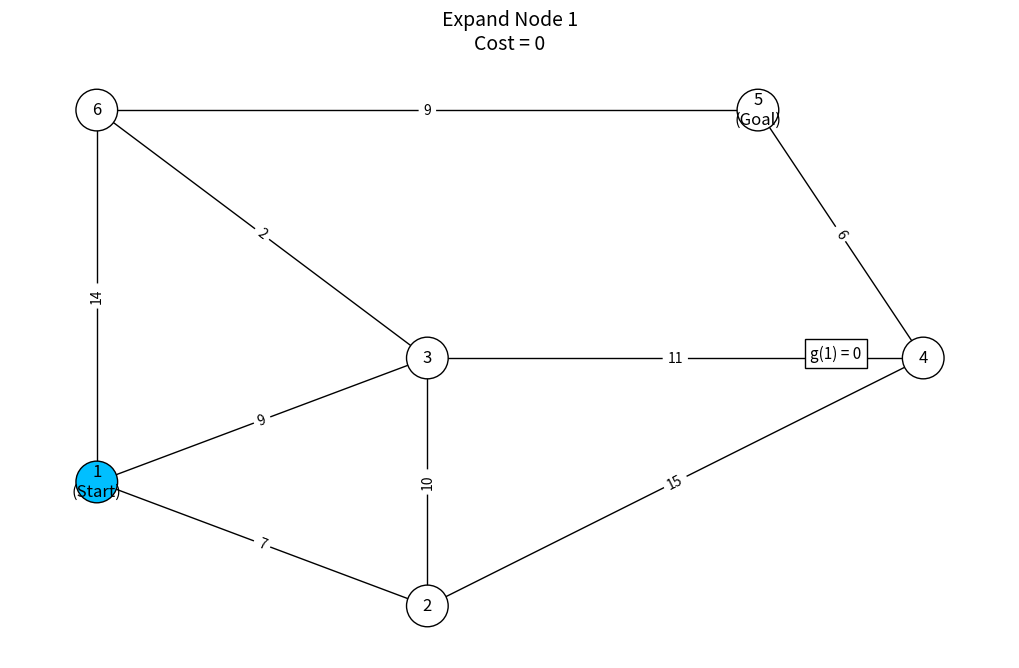
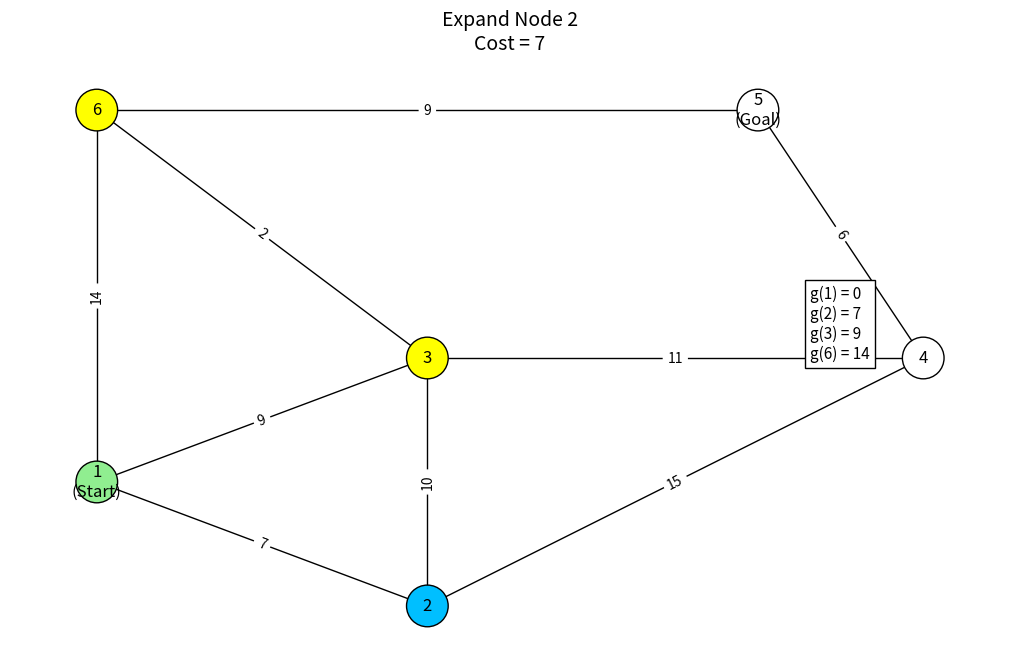
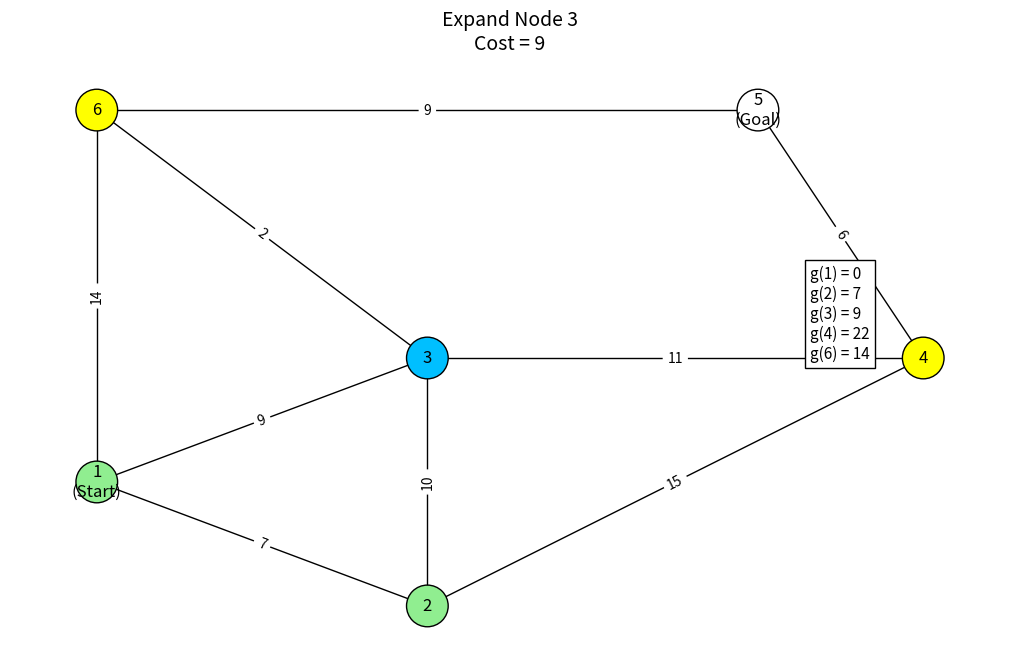
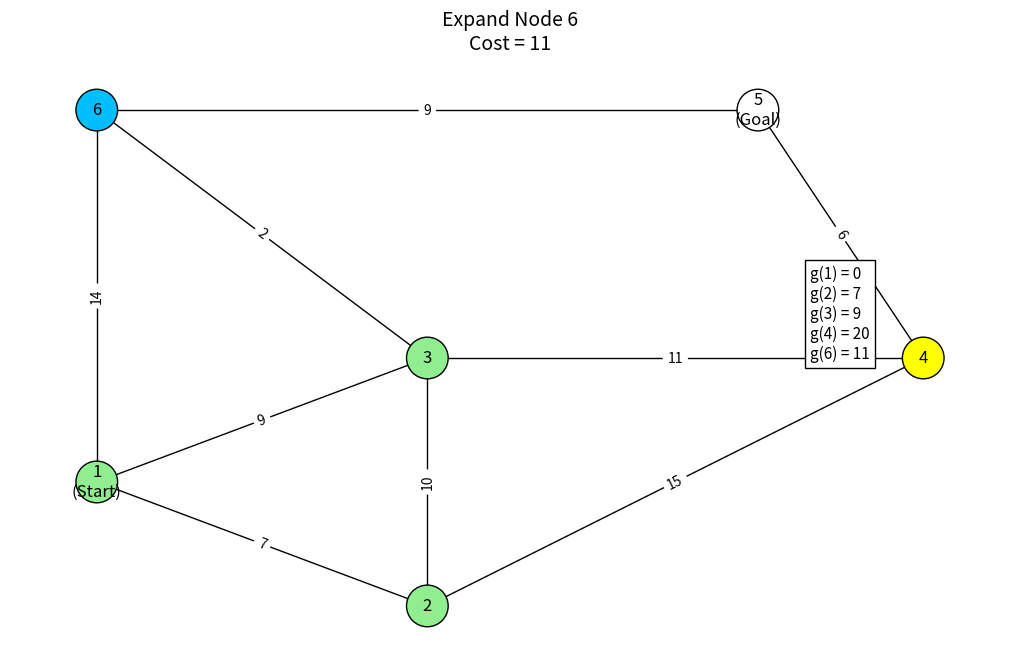
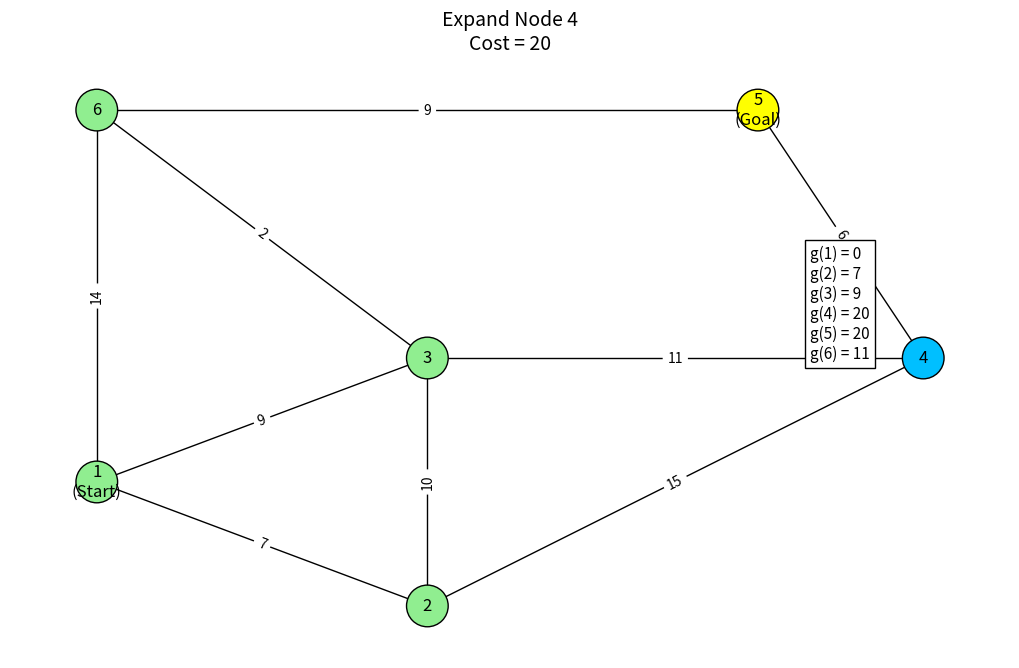
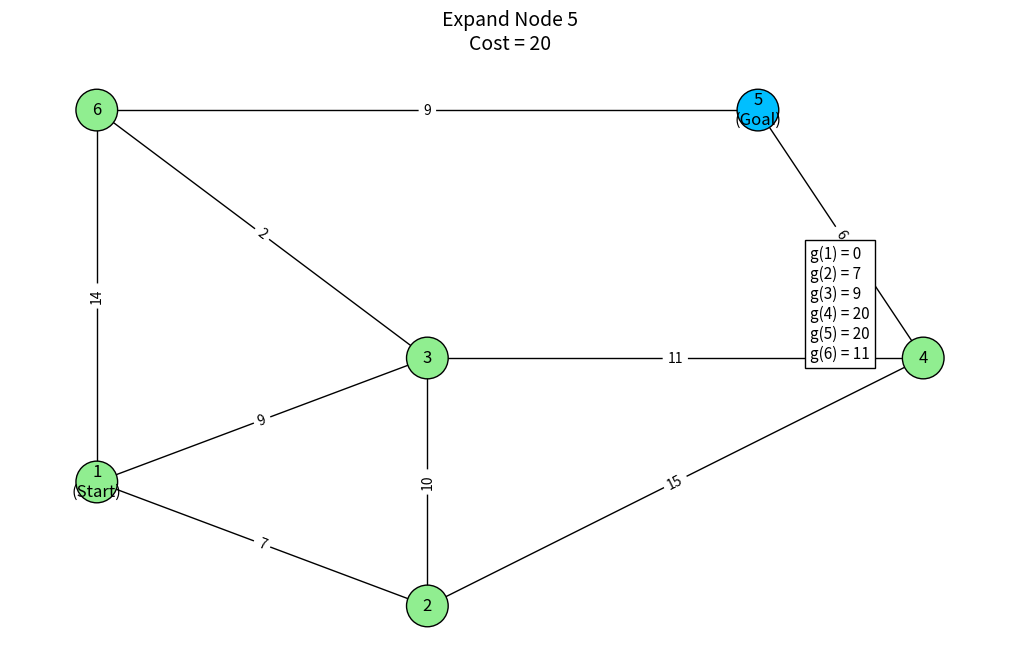
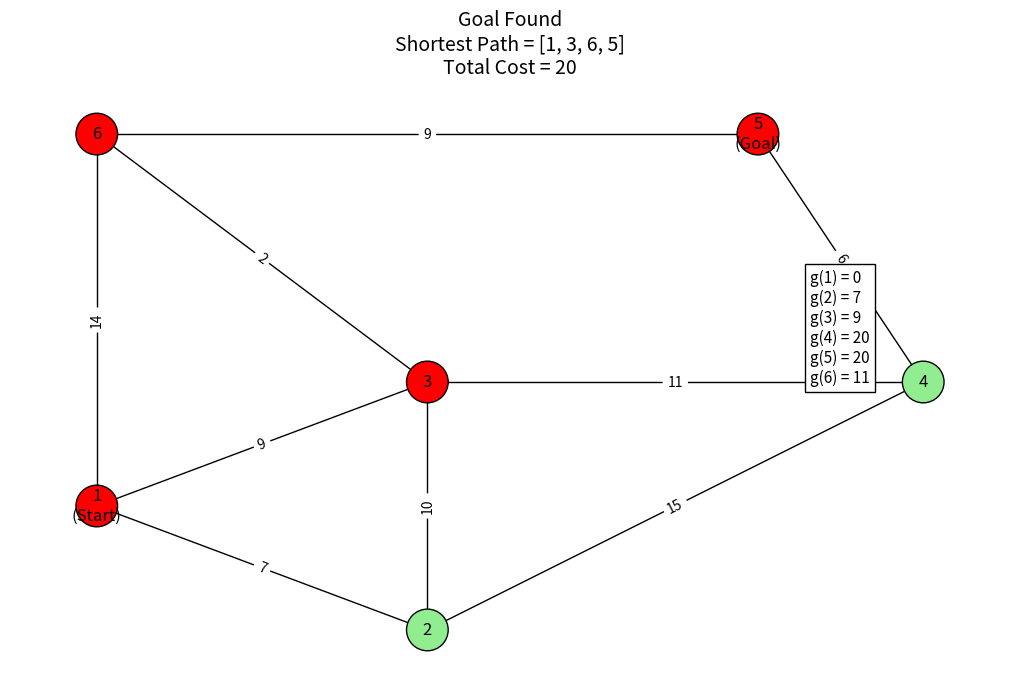

Generate these figures, in order, with matplotlib:





import heapq
import networkx as nx
import matplotlib.pyplot as plt

# -------------------------
# Graph Definition
# -------------------------
graph = {
    1: [(2,7), (3,9), (6,14)],
    2: [(1,7), (3,10), (4,15)],
    3: [(1,9), (2,10), (4,11), (6,2)],
    4: [(2,15), (3,11), (5,6)],
    5: [(4,6), (6,9)],
    6: [(1,14), (3,2), (5,9)]
}

# -------------------------
# Node Positions
# -------------------------
pos = {
    1:(0,0),
    2:(2,-1),
    3:(2,1),
    4:(5,1),
    5:(4,3),
    6:(0,3)
}

# -------------------------
# Node Labels
# -------------------------
labels = {
    1:"1\n(Start)",
    2:"2",
    3:"3",
    4:"4",
    5:"5\n(Goal)",
    6:"6"
}

# -------------------------
# Create Graph
# -------------------------
G = nx.Graph()

for u in graph:
    for v,w in graph[u]:
        if not G.has_edge(u,v):
            G.add_edge(u,v,weight=w)

# -------------------------
# Draw Function
# -------------------------
def draw(current, visited, frontier, path, costs, title):

    plt.clf()

    colors=[]

    for node in G.nodes():

        if node in path:
            colors.append("red")

        elif node==current:
            colors.append("deepskyblue")

        elif node in visited:
            colors.append("lightgreen")

        elif node in frontier:
            colors.append("yellow")

        else:
            colors.append("white")

    nx.draw(
        G,
        pos,
        with_labels=False,
        node_color=colors,
        node_size=900,
        edgecolors="black"
    )

    nx.draw_networkx_labels(G,pos,labels)

    nx.draw_networkx_edge_labels(
        G,
        pos,
        edge_labels=nx.get_edge_attributes(G,"weight")
    )

    txt="\n".join(
        [f"g({k}) = {v}" for k,v in sorted(costs.items())]
    )

    plt.gcf().text(
        0.80,
        0.50,
        txt,
        fontsize=11,
        bbox=dict(facecolor="white",edgecolor="black")
    )

    plt.title(title,fontsize=14)

    plt.axis("off")

    plt.pause(2)

# -------------------------
# Uniform Cost Search
# -------------------------

pq=[(0,1,[1])]

visited={}

costs={1:0}

final=[]

plt.figure(figsize=(10,6))

while pq:

    frontier={node for _,node,_ in pq}

    cost,node,path=heapq.heappop(pq)

    if node in visited:
        continue

    visited[node]=cost

    draw(
        node,
        visited,
        frontier,
        [],
        costs,
        f"Expand Node {node}\nCost = {cost}"
    )

    if node==5:
        final=path
        break

    for neighbor,weight in graph[node]:

        newCost=cost+weight

        if neighbor not in visited:

            costs[neighbor]=min(
                costs.get(neighbor,float("inf")),
                newCost
            )

            heapq.heappush(
                pq,
                (newCost,neighbor,path+[neighbor])
            )

# -------------------------
# Final Path
# -------------------------

draw(
    None,
    visited,
    set(),
    final,
    costs,
    f"Goal Found\nShortest Path = {final}\nTotal Cost = {visited[5]}"
)

plt.show()
